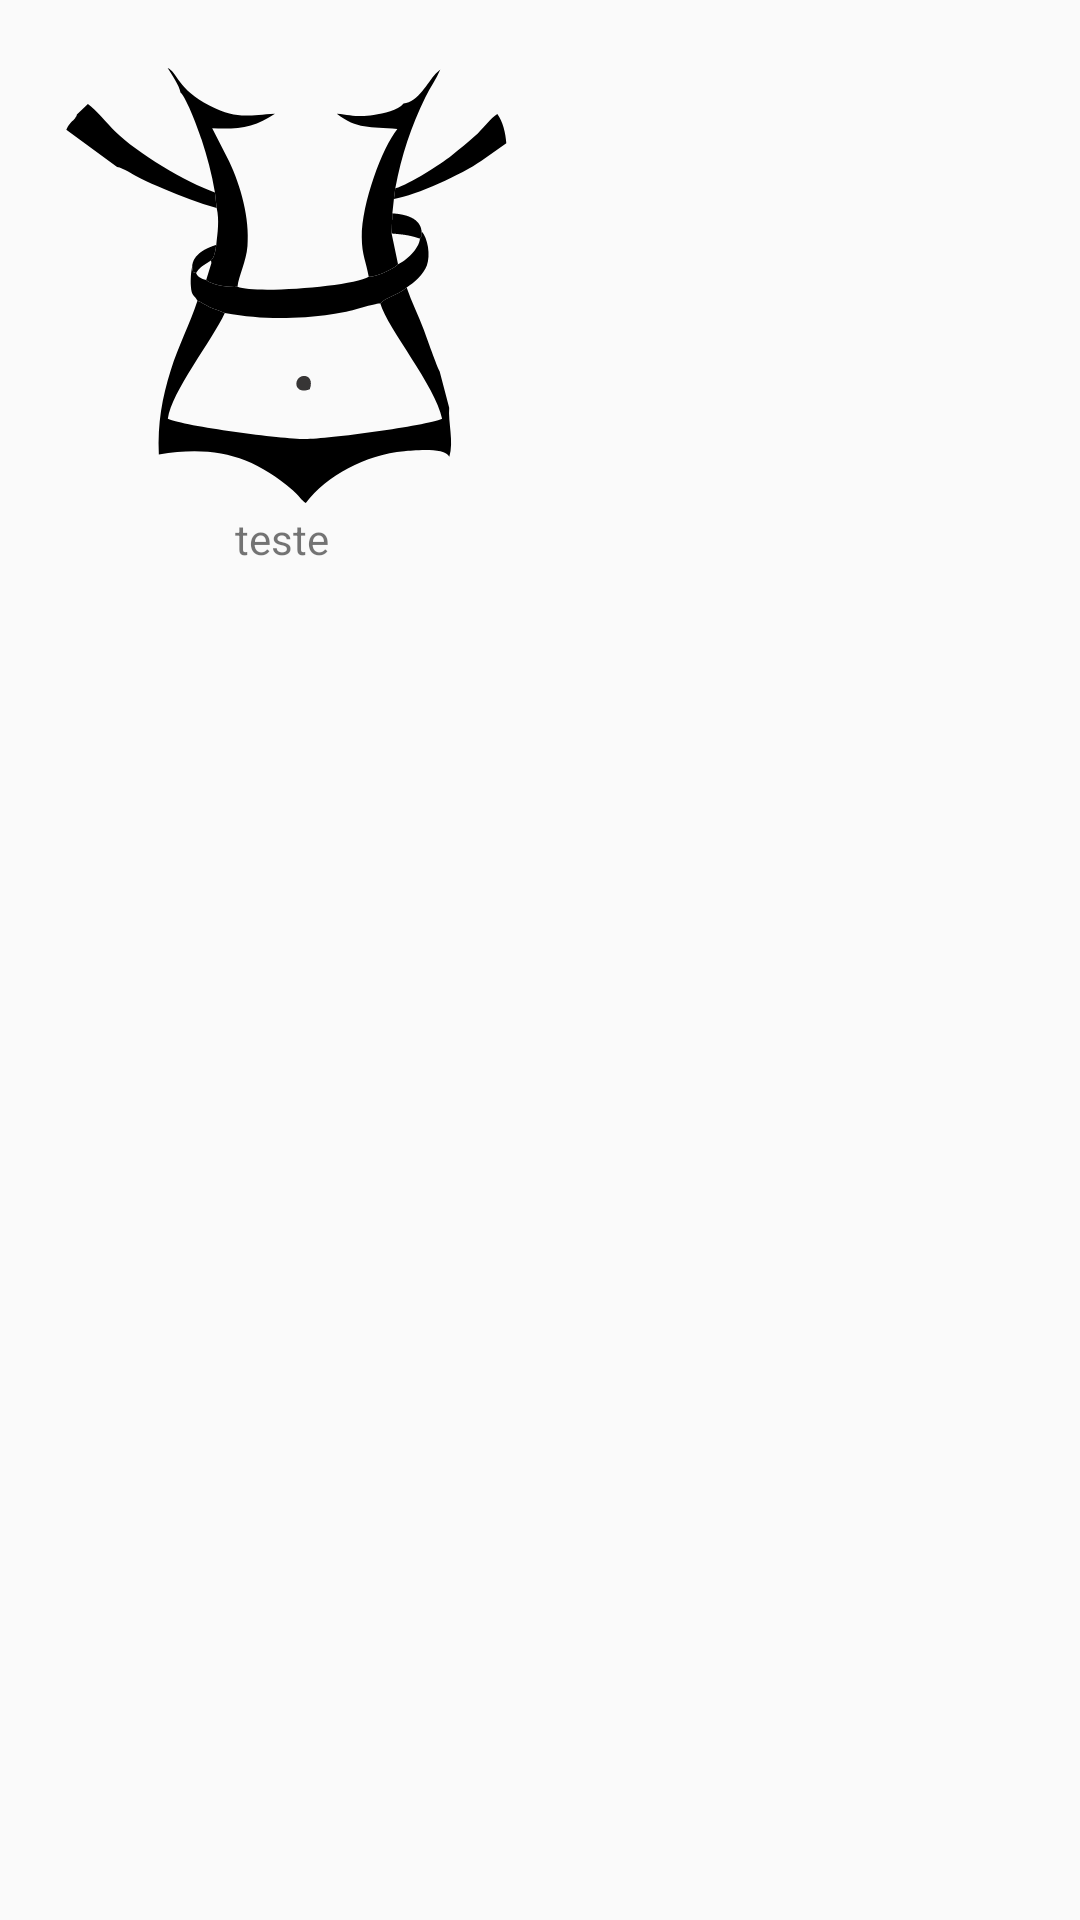

Produce the Android XML layout that renders to this screen, including the resource entries it uses.
<!-- AndroidManifest.xml: application theme Theme.AppCompat.Light.NoActionBar.FullScree -->
<!-- res/layout/main_item.xml -->
<?xml version="1.0" encoding="utf-8"?>
<LinearLayout xmlns:android="http://schemas.android.com/apk/res/android"
    android:id="@+id/btn_imc"
    android:orientation="vertical"
    android:paddingTop="20dp"
    android:paddingEnd="20dp"
    android:paddingStart="20dp"
    android:paddingBottom="20dp"
    android:layout_width="match_parent"
    android:layout_height="wrap_content">

    <ImageView
        android:id="@+id/img_icon"
        android:layout_width="wrap_content"
        android:layout_height="wrap_content"
        android:gravity="center"
        android:src="@drawable/ic_imc" />

    <TextView
        android:gravity="center"
        android:id="@+id/text_teste"
        android:layout_width="148dp"
        android:layout_height="wrap_content"
        android:text="teste" />

</LinearLayout>
<!-- resources referenced by this layout -->
<resources>
  <!-- drawable ic_imc: vector/xml drawable (drawable, 3945 chars, omitted) -->
  <style name="Theme.AppCompat.Light.NoActionBar.FullScree" parent="@style/Theme.AppCompat.Light.NoActionBar">
          <item name="android:windowNoTitle">true</item>
          <item name="android:windowActionBar">false</item>
          <item name="android:windowFullscreen">true</item>
          <item name="android:windowContentOverlay">@null</item>
      </style>
</resources>
